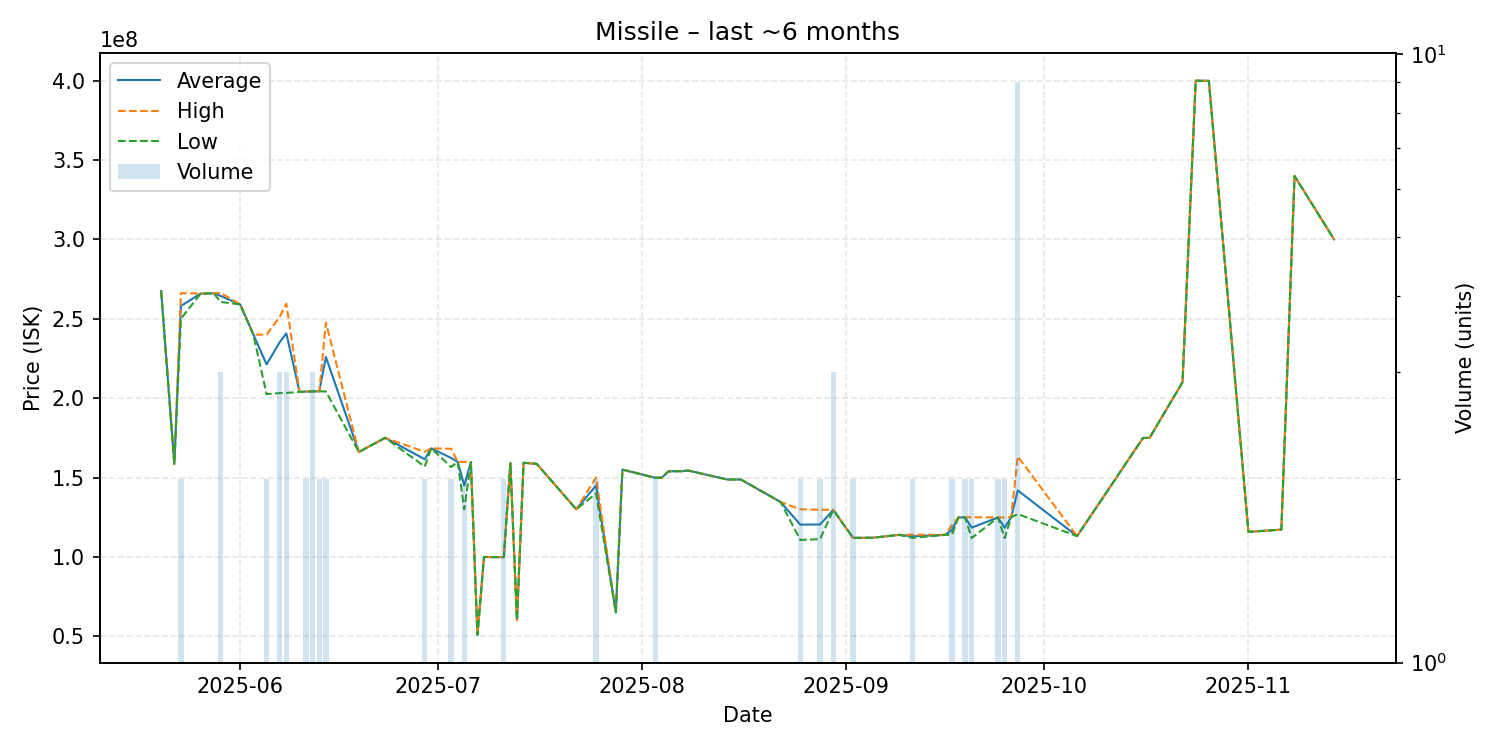

The table this chart was drawn from, first rows:
date, average, highest, lowest, order_count, volume
2025-05-20, 267400000, 267400000, 267400000, 1, 1
2025-05-22, 158600000, 158600000, 158600000, 1, 1
2025-05-23, 258050000, 266100000, 250000000, 2, 2
2025-05-26, 265900000, 265900000, 265900000, 1, 1
2025-05-27, 265900000, 265900000, 265900000, 1, 1
2025-05-28, 266000000, 266000000, 266000000, 1, 1
2025-05-29, 264433333, 266350000, 260600000, 3, 3
2025-06-01, 259000000, 259000000, 259000000, 1, 1
2025-06-03, 240000000, 240000000, 240000000, 1, 1
2025-06-05, 221250000, 240000000, 202500000, 2, 2
2025-06-07, 235266667, 251300000, 203200000, 3, 3
2025-06-08, 240766667, 259500000, 203300000, 3, 3
2025-06-10, 203900000, 203900000, 203900000, 1, 1
2025-06-11, 204150000, 204200000, 204100000, 2, 2
2025-06-12, 204233333, 204300000, 204200000, 2, 3
2025-06-13, 204300000, 204300000, 204300000, 2, 2
2025-06-14, 225900000, 247600000, 204200000, 2, 2
2025-06-19, 166100000, 166100000, 166100000, 1, 1
2025-06-23, 175000000, 175000000, 175000000, 1, 1
2025-06-29, 161550000, 166200000, 156900000, 2, 2
2025-06-30, 168400000, 168400000, 168400000, 1, 1
2025-07-03, 162350000, 168100000, 156600000, 2, 2
2025-07-04, 159900000, 159900000, 159900000, 1, 1
2025-07-05, 144950000, 159900000, 130000000, 2, 2
2025-07-06, 159700000, 159700000, 159700000, 1, 1
2025-07-07, 50920000, 50920000, 50920000, 1, 1
2025-07-08, 100000000, 100000000, 100000000, 1, 1
2025-07-09, 99900000, 99900000, 99900000, 1, 1
2025-07-11, 99895000, 99900000, 99890000, 2, 2
2025-07-12, 159000000, 159000000, 159000000, 1, 1
2025-07-13, 60200000, 60200000, 60200000, 1, 1
2025-07-14, 159300000, 159300000, 159300000, 1, 1
2025-07-16, 158600000, 158600000, 158600000, 1, 1
2025-07-22, 130000000, 130000000, 130000000, 1, 1
2025-07-25, 145000000, 150000000, 140000000, 2, 2
2025-07-28, 65110000, 65110000, 65110000, 1, 1
2025-07-29, 155000000, 155000000, 155000000, 1, 1
2025-08-03, 149850000, 149900000, 149800000, 2, 2
2025-08-04, 150000000, 150000000, 150000000, 1, 1
2025-08-05, 153900000, 153900000, 153900000, 1, 1
2025-08-07, 154000000, 154000000, 154000000, 1, 1
2025-08-08, 154400000, 154400000, 154400000, 1, 1
2025-08-14, 148700000, 148700000, 148700000, 1, 1
2025-08-15, 148800000, 148800000, 148800000, 1, 1
2025-08-16, 148700000, 148700000, 148700000, 1, 1
2025-08-22, 134600000, 134600000, 134600000, 1, 1
2025-08-25, 120350000, 130000000, 110700000, 2, 2
2025-08-28, 120450000, 129700000, 111200000, 2, 2
2025-08-30, 129666667, 129700000, 129600000, 3, 3
2025-09-02, 112000000, 112000000, 112000000, 2, 2
2025-09-05, 112100000, 112100000, 112100000, 1, 1
2025-09-09, 113900000, 113900000, 113900000, 1, 1
2025-09-11, 113000000, 114000000, 112000000, 2, 2
2025-09-16, 113900000, 113900000, 113900000, 1, 1
2025-09-17, 117000000, 120000000, 114000000, 2, 2
2025-09-18, 124900000, 124900000, 124900000, 1, 1
2025-09-19, 124900000, 124900000, 124900000, 2, 2
2025-09-20, 118450000, 125000000, 111900000, 2, 2
2025-09-24, 124850000, 124900000, 124800000, 2, 2
2025-09-25, 118400000, 124900000, 111900000, 2, 2
... 12 more rows
